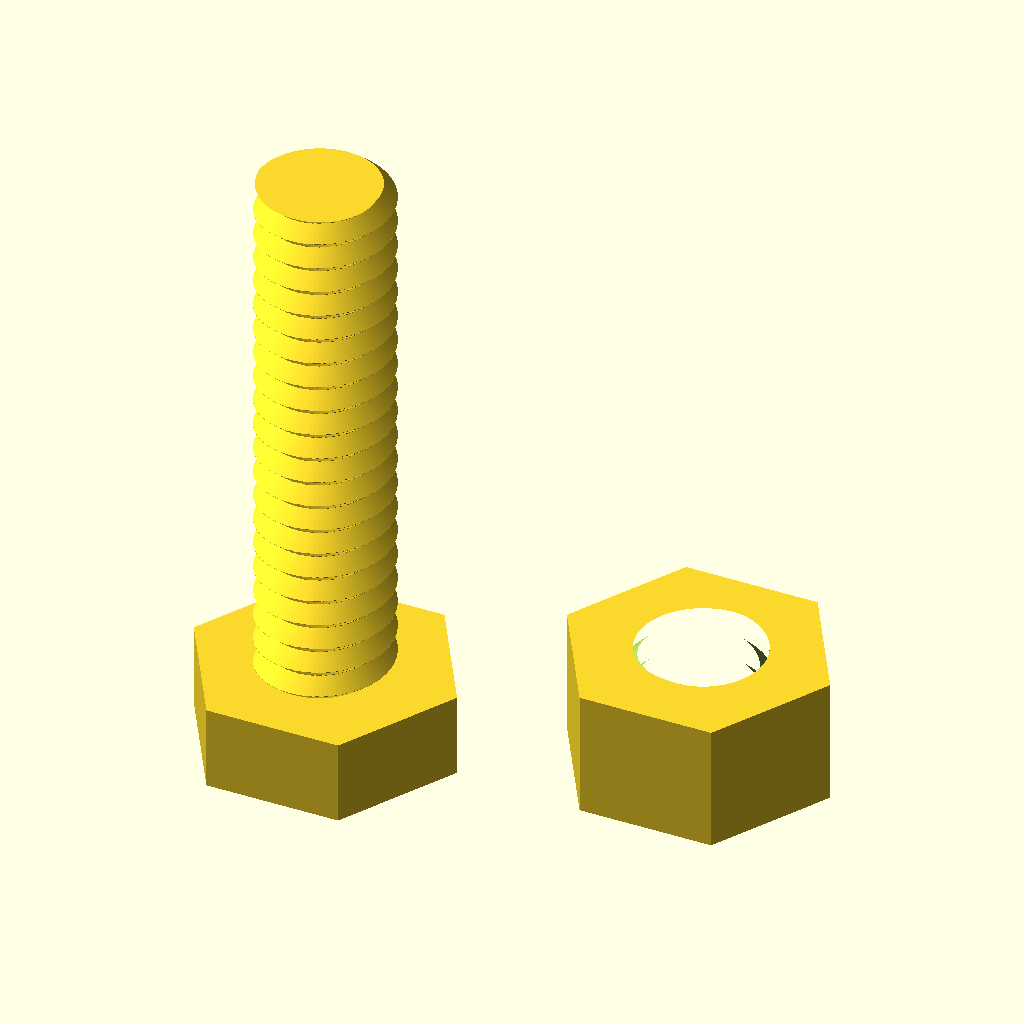
Cell 1 — every parameter at its default value.
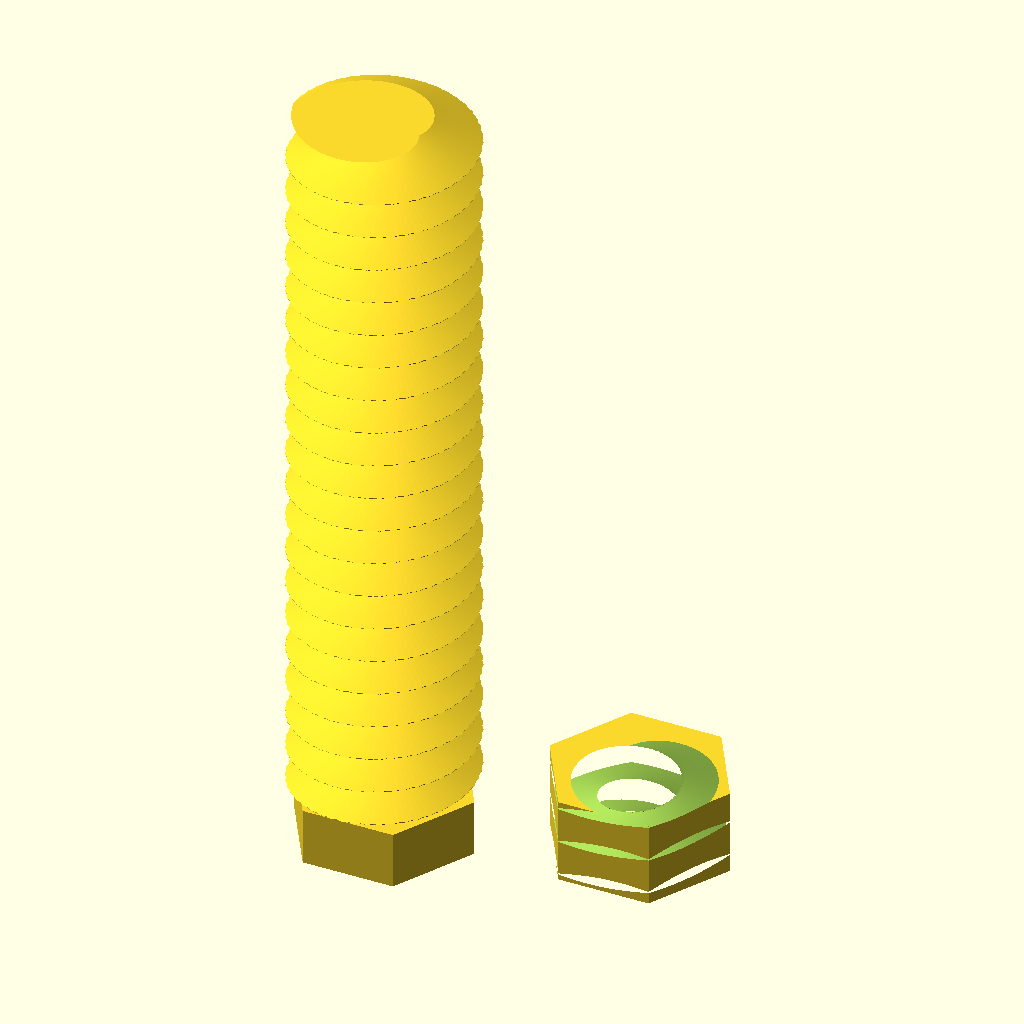
Cell 2 — inch set to 50.8, the other parameters unchanged.
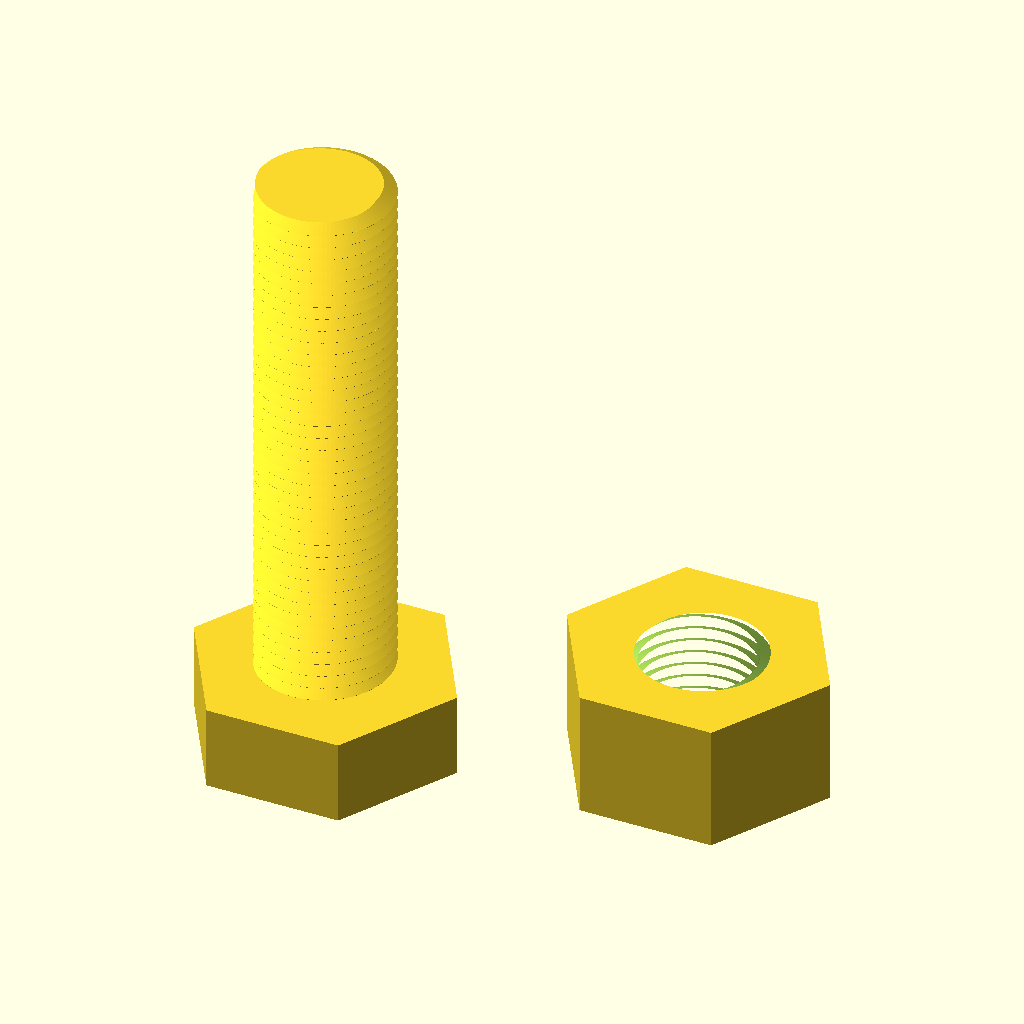
Cell 3 — threads_per_inch set to 40, the other parameters unchanged.
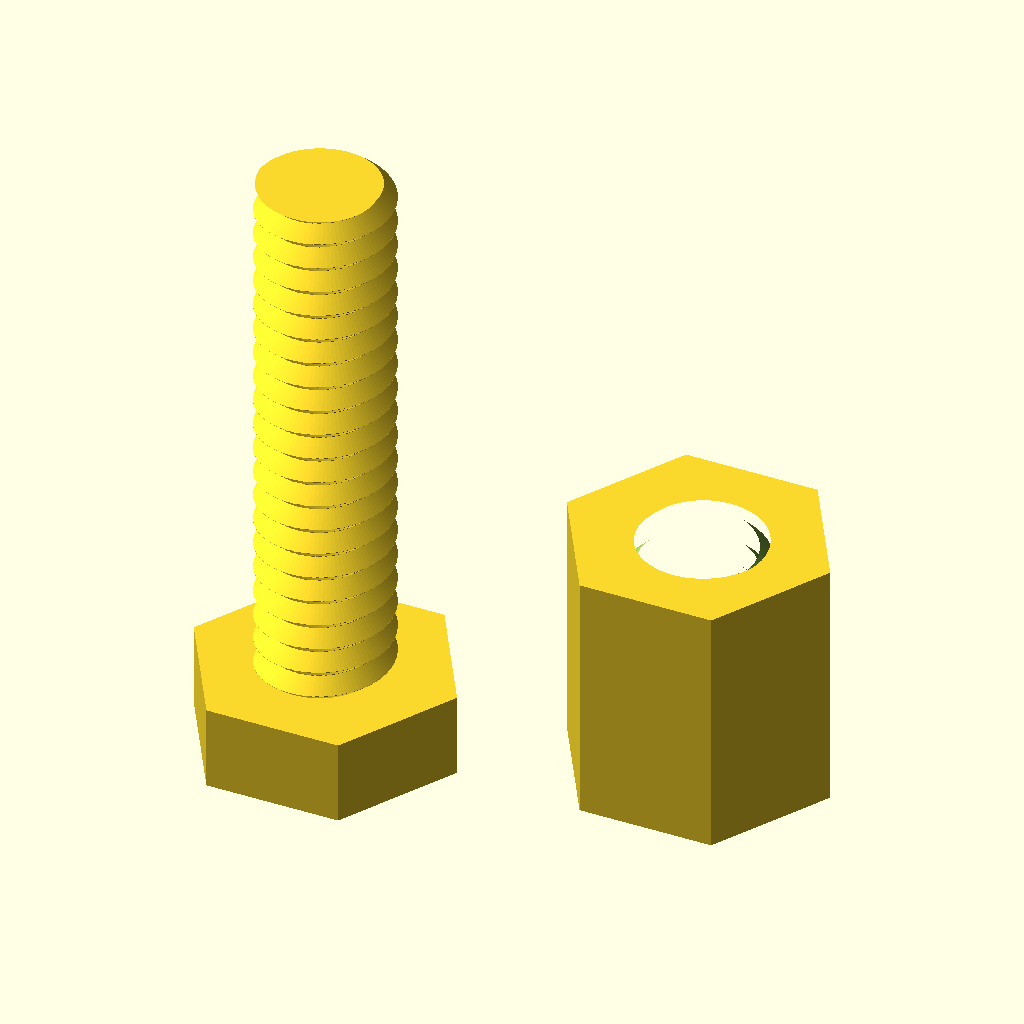
Cell 4: the same model with nut_thickness = 12.
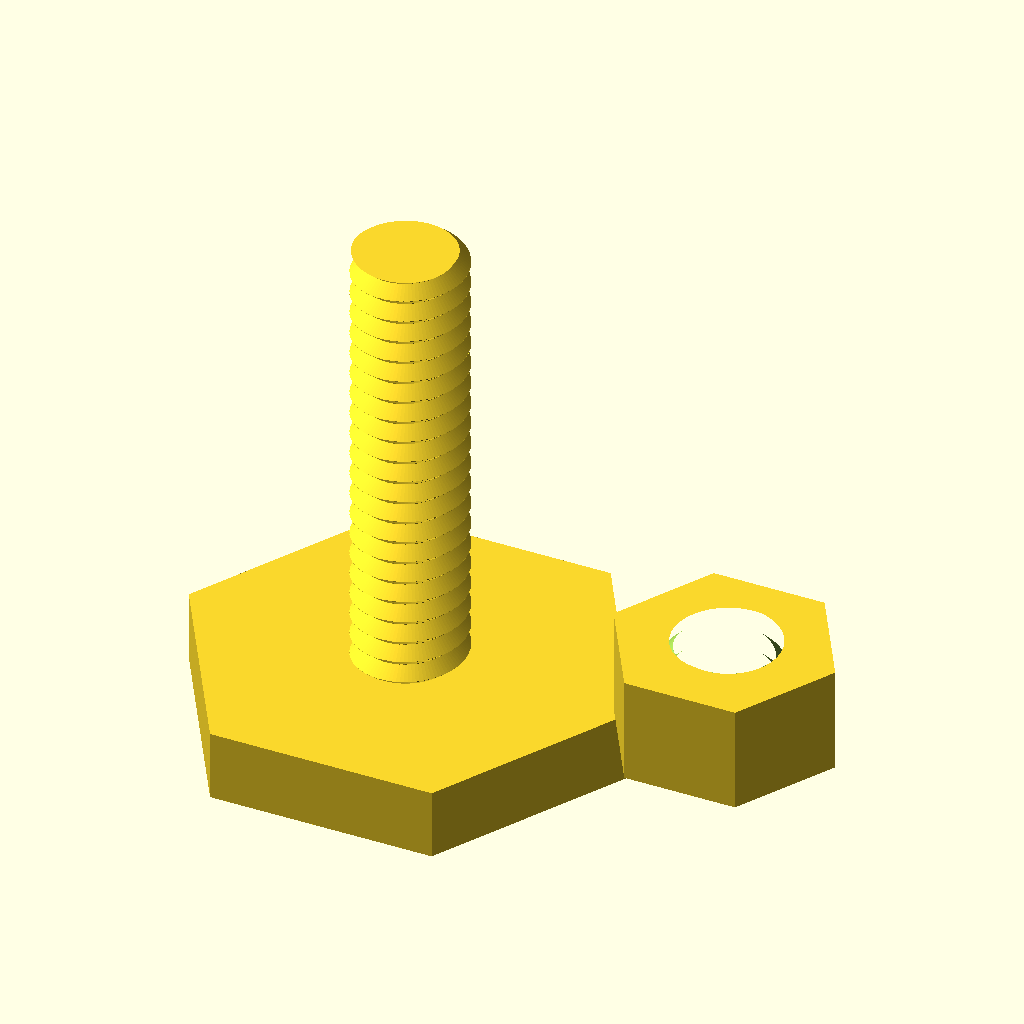
Cell 5: the same model with head_diameter = 22.
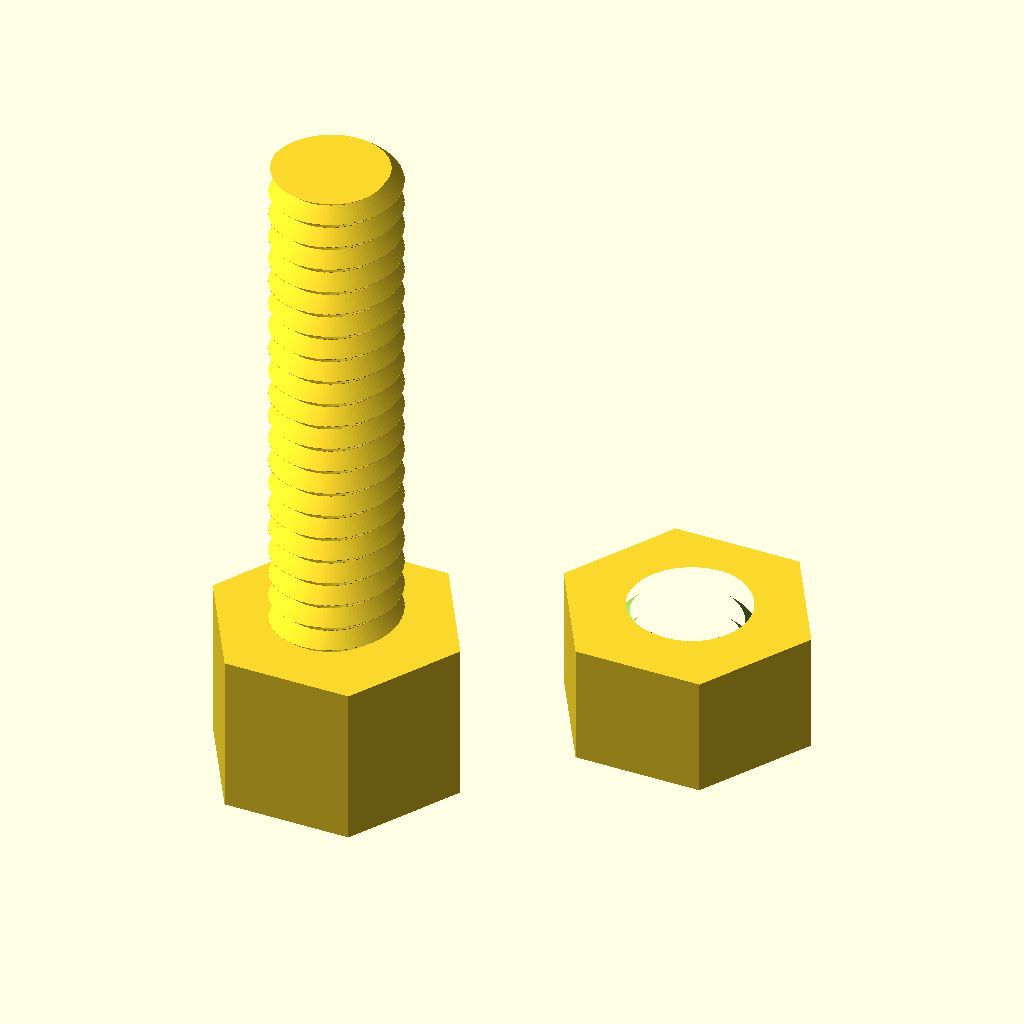
Cell 6 — head_height set to 8, the other parameters unchanged.
All cells are drawn from the same view direction (rotation 55°, 0°, 25°, orthographic, colour scheme Cornfield), but the view is re-fitted for each cell, so position and scale can differ between cells as well as the parameter.
The OpenSCAD source (parts/quarter_20_bolt_and_nut_v1-20.scad):
// v1-20: 1/4-20 bolt, 1 inch long, with a 6 mm thick threaded nut.
// Units: millimeters.

$fn = 96;

inch = 25.4;
bolt_major_diameter = 0.25 * inch;      // 1/4 inch nominal major diameter
bolt_length = 1 * inch;                 // 1 inch threaded length
threads_per_inch = 20;
thread_pitch = inch / threads_per_inch; // 20 TPI = 1.27 mm pitch
nut_thickness = 6;

head_diameter = 11;
head_height = 4;
nut_width_across_flats = 11;
clearance = 0.25;

// 1/4-20 UNC external minor diameter is about 0.1887-0.1959 in.
// Keep the modeled bolt root near the middle of that range and use a small
// extra allowance on the nut cutter so printed parts have a chance to fit.
bolt_minor_diameter = 4.90;
thread_depth = (bolt_major_diameter - bolt_minor_diameter) / 2;
nut_thread_clearance = 0.20;
thread_segments_per_turn = 48;
thread_angular_segments = 96;

function frac(x) = x - floor(x);
function tri_wave(x) = 1 - abs(2 * frac(x) - 1);
function thread_radius(major_diameter, minor_diameter, pitch, z, angle) =
    minor_diameter / 2 + ((major_diameter - minor_diameter) / 2) * tri_wave((z / pitch) - (angle / 360));
function thread_vertex_index(z_step, angle_step, angular_segments) =
    z_step * angular_segments + angle_step;

module hex_prism(width_across_flats, height) {
    cylinder(h = height, r = width_across_flats / sqrt(3), $fn = 6);
}

module unc_thread_solid(major_diameter, minor_diameter, length, pitch) {
    z_steps = ceil(length / pitch * thread_segments_per_turn);
    angular_segments = thread_angular_segments;
    bottom_center = (z_steps + 1) * angular_segments;
    top_center = bottom_center + 1;

    vertices = concat(
        [
            for (z_step = [0:z_steps])
                for (angle_step = [0:angular_segments - 1])
                    let(
                        z = length * z_step / z_steps,
                        angle = 360 * angle_step / angular_segments,
                        radius = thread_radius(major_diameter, minor_diameter, pitch, z, angle)
                    )
                    [radius * cos(angle), radius * sin(angle), z]
        ],
        [[0, 0, 0], [0, 0, length]]
    );

    outer_faces = [
        for (z_step = [0:z_steps - 1])
            for (angle_step = [0:angular_segments - 1])
                [
                    thread_vertex_index(z_step, angle_step, angular_segments),
                    thread_vertex_index(z_step, (angle_step + 1) % angular_segments, angular_segments),
                    thread_vertex_index(z_step + 1, (angle_step + 1) % angular_segments, angular_segments),
                    thread_vertex_index(z_step + 1, angle_step, angular_segments)
                ]
    ];

    bottom_faces = [
        for (angle_step = [0:angular_segments - 1])
            [
                bottom_center,
                thread_vertex_index(0, (angle_step + 1) % angular_segments, angular_segments),
                thread_vertex_index(0, angle_step, angular_segments)
            ]
    ];

    top_faces = [
        for (angle_step = [0:angular_segments - 1])
            [
                top_center,
                thread_vertex_index(z_steps, angle_step, angular_segments),
                thread_vertex_index(z_steps, (angle_step + 1) % angular_segments, angular_segments)
            ]
    ];

    polyhedron(points = vertices, faces = concat(outer_faces, bottom_faces, top_faces), convexity = 10);
}

module threaded_hole_cutter(major_diameter, minor_diameter, length, pitch) {
    translate([0, 0, -pitch])
        unc_thread_solid(major_diameter, minor_diameter, length + 2 * pitch, pitch);
}

module quarter_20_bolt() {
    union() {
        translate([0, 0, -head_height])
            hex_prism(head_diameter, head_height);

        unc_thread_solid(
            bolt_major_diameter,
            bolt_minor_diameter,
            bolt_length,
            thread_pitch
        );
    }
}

module quarter_20_nut() {
    difference() {
        hex_prism(nut_width_across_flats, nut_thickness);

        threaded_hole_cutter(
            bolt_major_diameter + clearance,
            bolt_minor_diameter + clearance + nut_thread_clearance,
            nut_thickness,
            thread_pitch
        );
    }
}

quarter_20_bolt();

translate([18, 0, 0])
    quarter_20_nut();
Parameter table extracted from the source (name, type, default, range or options):
inch: number, default 25.4
threads_per_inch: number, default 20
nut_thickness: number, default 6
head_diameter: number, default 11
head_height: number, default 4
nut_width_across_flats: number, default 11
clearance: number, default 0.25
bolt_minor_diameter: number, default 4.9
nut_thread_clearance: number, default 0.2
thread_segments_per_turn: number, default 48
thread_angular_segments: number, default 96
